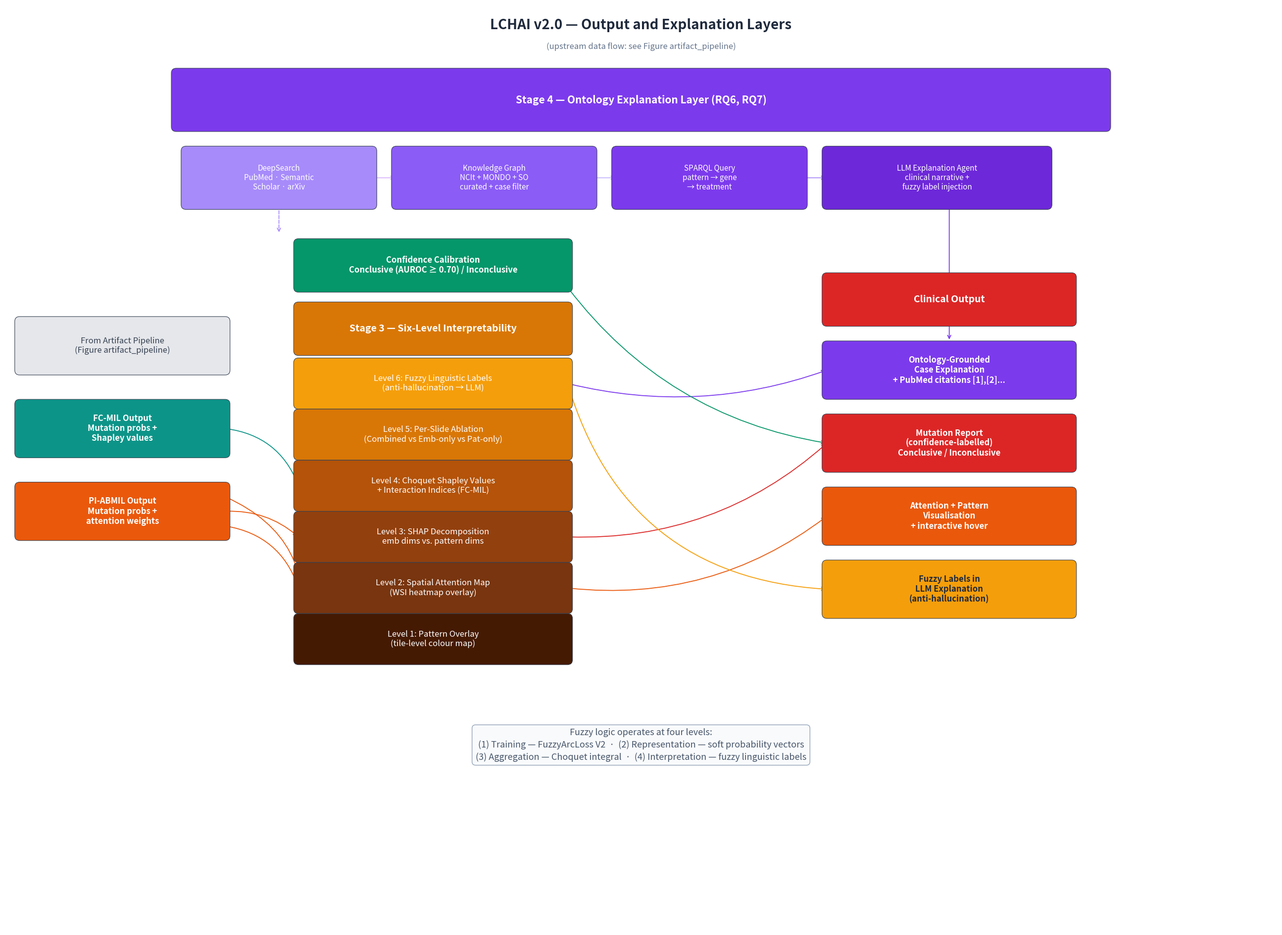

The matplotlib source for this figure:
"""Regenerate LCHAI v2.0 Output and Explanation Layers diagram — v2 with larger fonts, curved arrows."""
import matplotlib
matplotlib.use("Agg")
import matplotlib.pyplot as plt
import matplotlib.patches as mpatches
from matplotlib.patches import FancyArrowPatch

OUT = r"D:\Dropbox\PHD\THESIS\SLIMA_Thesis_Research_ver_2026_rev_9\chapters\figures\lchai_v12_pipeline_new.png"


def box(ax, x, y, w, h, text, color, textcolor="white", fontsize=12, bold=False):
    rect = mpatches.FancyBboxPatch(
        (x, y), w, h, boxstyle="round,pad=0.10", facecolor=color,
        edgecolor="#374151", linewidth=0.8, zorder=3)
    ax.add_patch(rect)
    weight = "bold" if bold else "normal"
    ax.text(x + w/2, y + h/2, text, ha="center", va="center",
            fontsize=fontsize, color=textcolor, weight=weight, zorder=4,
            linespacing=1.15)


def curved_arrow(ax, x1, y1, x2, y2, color="#94a3b8", lw=1.3, rad=0.2, dashed=False):
    style = "Simple,tail_width=0.4,head_width=5,head_length=4"
    ls = "--" if dashed else "-"
    arrow = FancyArrowPatch(
        (x1, y1), (x2, y2),
        connectionstyle=f"arc3,rad={rad}",
        arrowstyle="->", color=color, lw=lw, linestyle=ls, zorder=2,
        mutation_scale=12)
    ax.add_patch(arrow)


def straight_arrow(ax, x1, y1, x2, y2, color="#94a3b8", lw=1.3, dashed=False):
    ls = "--" if dashed else "-"
    arrow = FancyArrowPatch(
        (x1, y1), (x2, y2),
        arrowstyle="->", color=color, lw=lw, linestyle=ls, zorder=2,
        mutation_scale=12)
    ax.add_patch(arrow)


fig, ax = plt.subplots(figsize=(26, 19))
ax.set_xlim(0, 26)
ax.set_ylim(0, 19)
ax.axis("off")

# ══════════ TITLE ══════════
ax.text(13, 18.5, "LCHAI v2.0 — Output and Explanation Layers",
        ha="center", fontsize=20, fontweight="bold", color="#1e293b")
ax.text(13, 18.1, "(upstream data flow: see Figure artifact_pipeline)",
        ha="center", fontsize=12, color="#64748b", style="italic")

# ══════════ STAGE 4 — ONTOLOGY (top) ══════════
box(ax, 3.5, 16.5, 19.0, 1.1,
    "Stage 4 — Ontology Explanation Layer (RQ6, RQ7)",
    "#7c3aed", fontsize=15, bold=True)

# Stage 4 sub-boxes — wider with bigger font
s4y = 14.9
box(ax, 3.7, s4y, 3.8, 1.1,
    "DeepSearch\nPubMed · Semantic\nScholar · arXiv", "#a78bfa", fontsize=11)
box(ax, 8.0, s4y, 4.0, 1.1,
    "Knowledge Graph\nNCIt + MONDO + SO\ncurated + case filter", "#8b5cf6", fontsize=11)
box(ax, 12.5, s4y, 3.8, 1.1,
    "SPARQL Query\npattern → gene\n→ treatment", "#7c3aed", fontsize=11)
box(ax, 16.8, s4y, 4.5, 1.1,
    "LLM Explanation Agent\nclinical narrative +\nfuzzy label injection", "#6d28d9", fontsize=11)

straight_arrow(ax, 7.5, s4y+0.55, 8.0, s4y+0.55, "#d8b4fe")
straight_arrow(ax, 12.0, s4y+0.55, 12.5, s4y+0.55, "#c4b5fd")
straight_arrow(ax, 16.3, s4y+0.55, 16.8, s4y+0.55, "#a78bfa")
curved_arrow(ax, 5.6, s4y, 5.6, 14.3, "#a78bfa", dashed=True, rad=0.0)

# ══════════ CONFIDENCE CALIBRATION ══════════
box(ax, 6.0, 13.2, 5.5, 0.9,
    "Confidence Calibration\nConclusive (AUROC ≥ 0.70) / Inconclusive",
    "#059669", fontsize=12, bold=True)

# ══════════ STAGE 3 — INTERPRETABILITY ══════════
box(ax, 6.0, 11.9, 5.5, 0.9,
    "Stage 3 — Six-Level Interpretability",
    "#d97706", fontsize=14, bold=True)

# 6 levels — larger boxes and font
levels = [
    ("Level 6: Fuzzy Linguistic Labels\n(anti-hallucination → LLM)", "#f59e0b"),
    ("Level 5: Per-Slide Ablation\n(Combined vs Emb-only vs Pat-only)", "#d97706"),
    ("Level 4: Choquet Shapley Values\n+ Interaction Indices (FC-MIL)", "#b45309"),
    ("Level 3: SHAP Decomposition\nemb dims vs. pattern dims", "#92400e"),
    ("Level 2: Spatial Attention Map\n(WSI heatmap overlay)", "#78350f"),
    ("Level 1: Pattern Overlay\n(tile-level colour map)", "#451a03"),
]
lx, lw, lh = 6.0, 5.5, 0.85
level_ys = []
for i, (txt, col) in enumerate(levels):
    ly = 10.8 - i * 1.05
    box(ax, lx, ly, lw, lh, txt, col, fontsize=12)
    level_ys.append(ly)

# ══════════ LEFT — INPUTS ══════════
box(ax, 0.3, 11.5, 4.2, 1.0,
    "From Artifact Pipeline\n(Figure artifact_pipeline)",
    "#e5e7eb", textcolor="#374151", fontsize=12)
box(ax, 0.3, 9.8, 4.2, 1.0,
    "FC-MIL Output\nMutation probs +\nShapley values",
    "#0d9488", fontsize=12, bold=True)
box(ax, 0.3, 8.1, 4.2, 1.0,
    "PI-ABMIL Output\nMutation probs +\nattention weights",
    "#ea580c", fontsize=12, bold=True)

# Arrows from left inputs to levels — curved to avoid crossing
curved_arrow(ax, 4.5, 10.3, lx, level_ys[2]+lh/2, "#0d9488", rad=-0.3)
curved_arrow(ax, 4.5, 8.6, lx, level_ys[3]+lh/2, "#ea580c", rad=-0.2)
curved_arrow(ax, 4.5, 8.3, lx, level_ys[4]+lh/2, "#ea580c", rad=-0.3)
curved_arrow(ax, 4.5, 8.9, lx, level_ys[5]+lh/2, "#ea580c", rad=-0.4)

# ══════════ RIGHT — CLINICAL OUTPUT ══════════
cx, cw = 16.8, 5.0
box(ax, cx, 12.5, cw, 0.9,
    "Clinical Output", "#dc2626", fontsize=14, bold=True)

box(ax, cx, 11.0, cw, 1.0,
    "Ontology-Grounded\nCase Explanation\n+ PubMed citations [1],[2]...",
    "#7c3aed", fontsize=12, bold=True)
box(ax, cx, 9.5, cw, 1.0,
    "Mutation Report\n(confidence-labelled)\nConclusive / Inconclusive",
    "#dc2626", fontsize=12, bold=True)
box(ax, cx, 8.0, cw, 1.0,
    "Attention + Pattern\nVisualisation\n+ interactive hover",
    "#ea580c", fontsize=12, bold=True)
box(ax, cx, 6.5, cw, 1.0,
    "Fuzzy Labels in\nLLM Explanation\n(anti-hallucination)",
    "#f59e0b", textcolor="#1e293b", fontsize=12, bold=True)

# Arrows from interpretability to clinical output — curved
curved_arrow(ax, lx+lw, level_ys[0]+lh/2, cx, 11.5, "#7c3aed", rad=0.15)
curved_arrow(ax, lx+lw, level_ys[3]+lh/2, cx, 10.0, "#dc2626", rad=0.2)
curved_arrow(ax, lx+lw, level_ys[4]+lh/2, cx, 8.5, "#ea580c", rad=0.2)
curved_arrow(ax, lx+lw, level_ys[0]+lh/2, cx, 7.0, "#f59e0b", rad=0.35)

# Arrow from Stage 4 to ontology output
straight_arrow(ax, 19.3, s4y, 19.3, 12.1, "#7c3aed")

# Arrow from confidence to mutation report
curved_arrow(ax, 11.5, 13.2, cx, 10.0, "#059669", rad=0.2)

# ══════════ BOTTOM NOTE ══════════
ax.text(13, 3.5,
    "Fuzzy logic operates at four levels:\n"
    "(1) Training — FuzzyArcLoss V2  ·  (2) Representation — soft probability vectors\n"
    "(3) Aggregation — Choquet integral  ·  (4) Interpretation — fuzzy linguistic labels",
    ha="center", fontsize=13, color="#475569",
    bbox=dict(boxstyle="round,pad=0.4", facecolor="#f8fafc",
              edgecolor="#94a3b8", linewidth=1.0),
    linespacing=1.4)

fig.tight_layout()
fig.savefig(OUT, dpi=250, bbox_inches="tight", facecolor="white")
plt.close(fig)
print(f"Saved: {OUT}")
